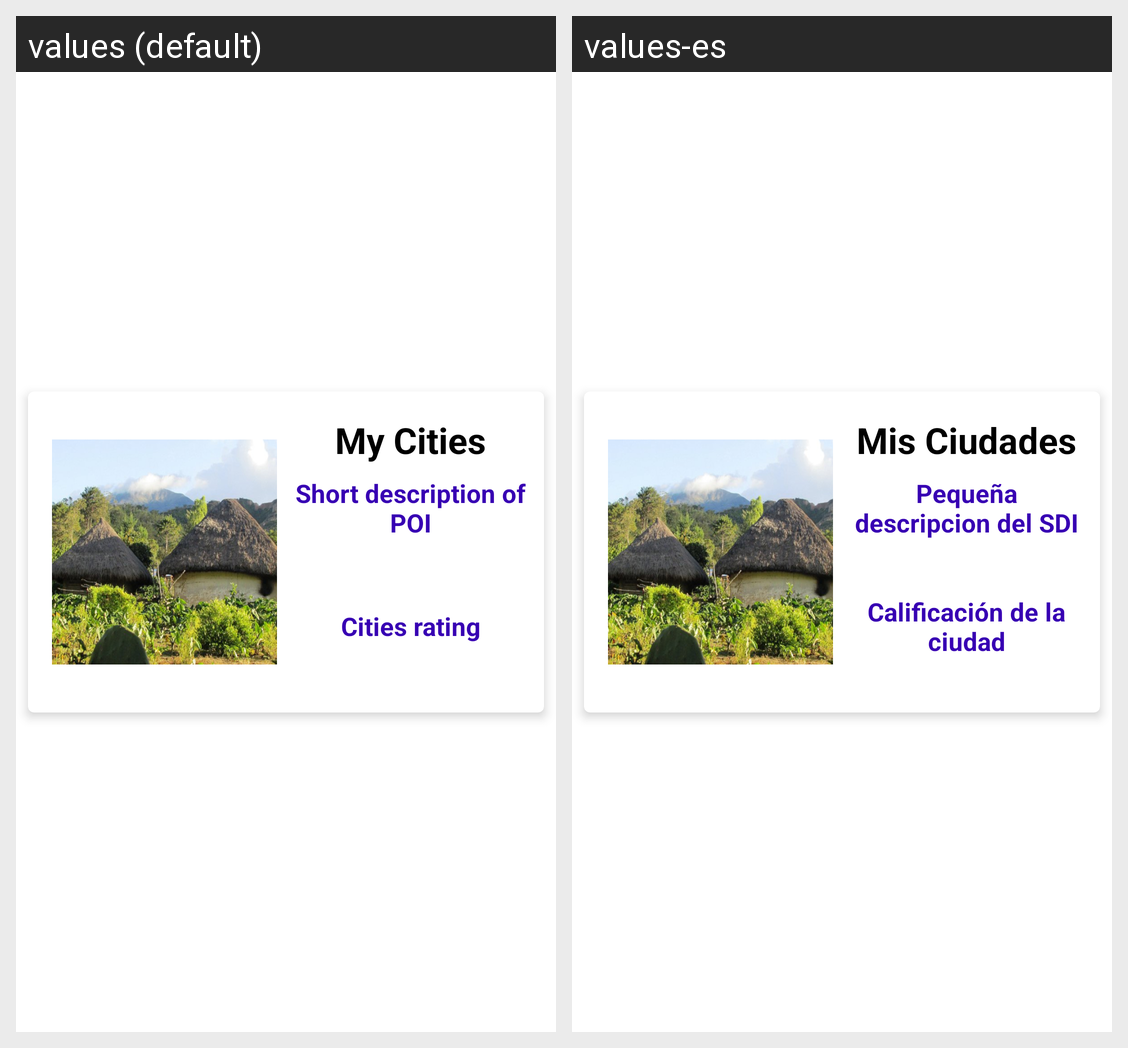

Strings drawn on this Android screen and how each of the app's shown locales translates them:
Android screen res/layout/card_view_city_item.xml rendered under 2 locales, left to right: values (default), values-es. Device: Nexus 5 (rendered at 1080×1920; each locale shown at half size, 540×960, under a caption strip naming it); theme Theme.MyCities.
Strings drawn on this screen, with the default value and each locale's value (text and hints the layout hard-codes, and strings that could not be matched under every locale, appear in the picture but are not listed):

app_name
  values: My Cities
  values-es: Mis Ciudades

short_description
  values: Short description of POI
  values-es: Pequeña descripcion del SDI

rating_card
  values: Cities rating
  values-es: Calificación de la ciudad
